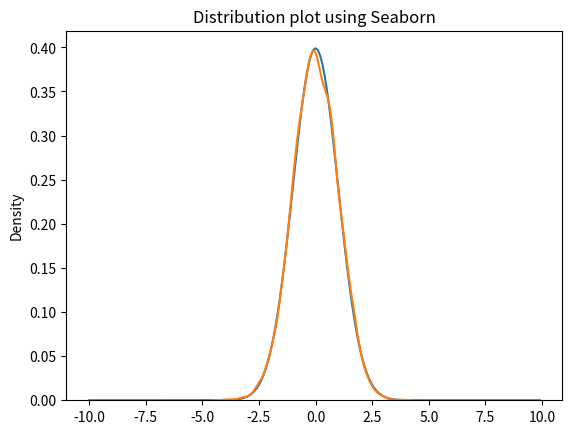

This chart was generated by the following Python code:
'''
Showing some plots of normal distributions using various libraries
'''

from scipy import stats
import numpy as np
import matplotlib.pyplot as plt
import seaborn as sns

X = np.arange(-10, 10, 0.1)

y = stats.norm.pdf(X)

plt.plot(X, y)
plt.title("Normal Distribution using scipy")
plt.show()

sns.distplot(np.random.normal(size=10000), hist=False)
plt.title("Distribution plot using Seaborn")
plt.show()
